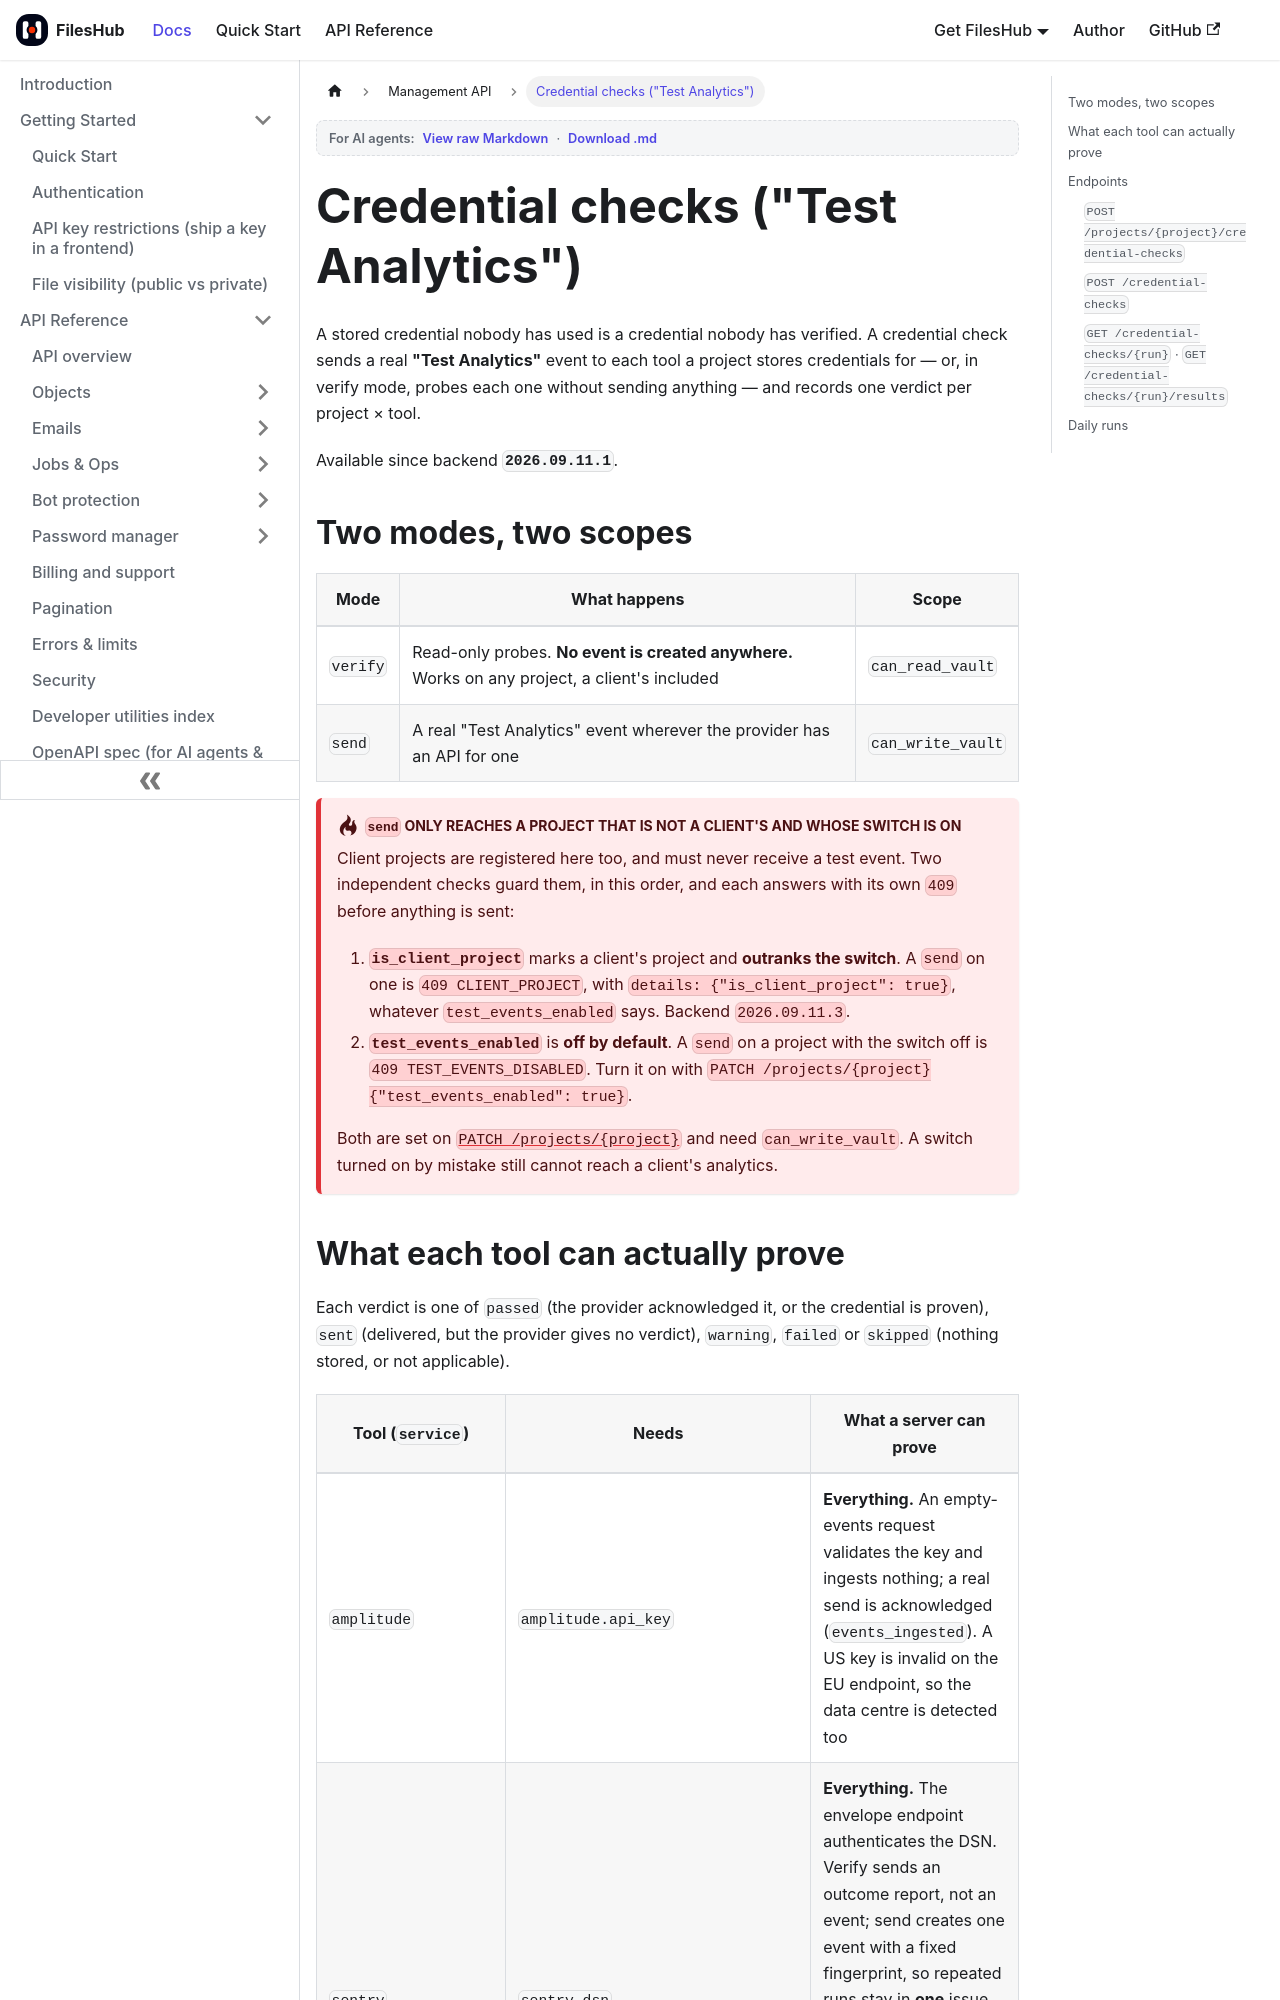

repository: aoneahsan/files-hub-docs · page: management-api/credential-checks.html · generator: docusaurus

---
sidebar_position: 9
title: Credential checks ("Test Analytics")
description: Send a real "Test Analytics" event to a project's Firebase Analytics, GA4, Amplitude and Sentry — or verify the stored credentials read-only — per project and per tool, from the Management API, with an honest verdict for each.
keywords: [test analytics event, verify amplitude api key, verify sentry dsn, test ga4 measurement id, firebase analytics webconfig, clarity project id check, onesignal app id check, credential check api, analytics credentials test]
last_update:
  date: 2026-11-27
  author: Ahsan Mahmood
---

# Credential checks ("Test Analytics")

A stored credential nobody has used is a credential nobody has verified. A credential check sends a real
**"Test Analytics"** event to each tool a project stores credentials for — or, in verify mode, probes each
one without sending anything — and records one verdict per project × tool.

Available since backend **`2026.09.11.1`**.

## Two modes, two scopes

| Mode | What happens | Scope |
| --- | --- | --- |
| `verify` | Read-only probes. **No event is created anywhere.** Works on any project, a client's included | `can_read_vault` |
| `send` | A real "Test Analytics" event wherever the provider has an API for one | `can_write_vault` |

:::danger `send` only reaches a project that is not a client's and whose switch is ON

Client projects are registered here too, and must never receive a test event. Two independent checks guard
them, in this order, and each answers with its own `409` before anything is sent:

1. **`is_client_project`** marks a client's project and **outranks the switch**. A `send` on one is
   `409 CLIENT_PROJECT`, with `details: {"is_client_project": true}`, whatever `test_events_enabled` says.
   Backend `2026.09.11.3`.
2. **`test_events_enabled`** is **off by default**. A `send` on a project with the switch off is
   `409 TEST_EVENTS_DISABLED`. Turn it on with `PATCH /projects/{project} {"test_events_enabled": true}`.

Both are set on [`PATCH /projects/{project}`](./endpoints.md#patch-projectsproject) and need
`can_write_vault`. A switch turned on by mistake still cannot reach a client's analytics.
:::
